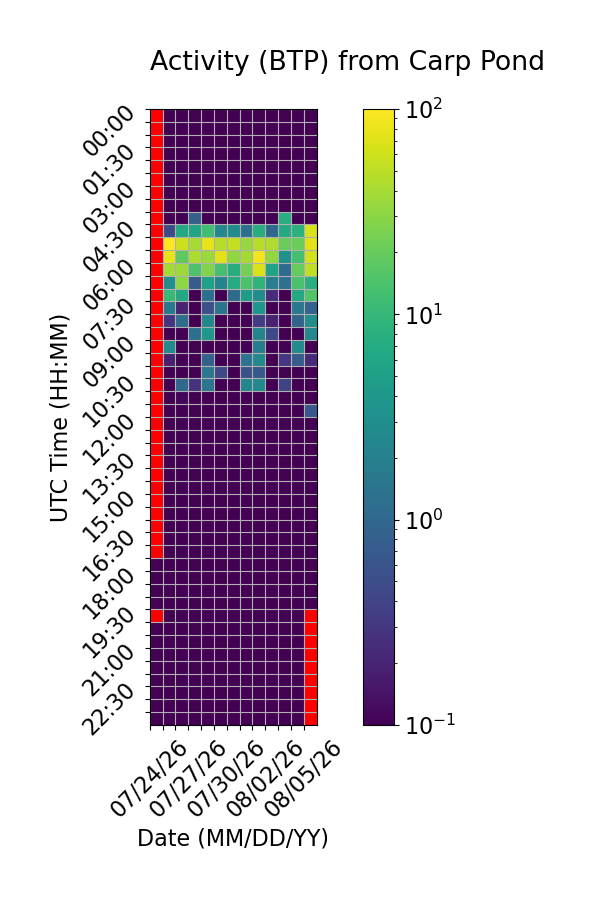

The file beside this chart, header and first rows:
Time (UTC), 07/24/26, 07/25/26, 07/26/26, 07/27/26, 07/28/26, 07/29/26, 07/30/26, 07/31/26, 08/01/26, 08/02/26, 08/03/26, 08/04/26, 08/05/26
00:00, , 0.0, 0.0, 0.0, 0.0, 0.0, 0.0, 0.0, 0.0, 0.0, 0.0, 0.0, 0.0
00:30, , 0.0, 0.0, 0.0, 0.0, 0.0, 0.0, 0.0, 0.0, 0.0, 0.0, 0.0, 0.0
01:00, , 0.0, 0.0, 0.0, 0.0, 0.0, 0.0, 0.0, 0.0, 0.0, 0.0, 0.0, 0.0
01:30, , 0.0, 0.0, 0.0, 0.0, 0.0, 0.0, 0.0, 0.0, 0.0, 0.0, 0.0, 0.0
02:00, , 0.0, 0.0, 0.0, 0.0, 0.0, 0.0, 0.0, 0.0, 0.0, 0.0, 0.0, 0.0
02:30, , 0.0, 0.0, 0.0, 0.0, 0.0, 0.0, 0.0, 0.0, 0.0, 0.0, 0.0, 0.0
03:00, , 0.0, 0.0, 0.0, 0.0, 0.0, 0.0, 0.0, 0.0, 0.0, 0.0, 0.0, 0.0
03:30, , 0.0, 0.0, 0.0, 0.0, 0.0, 0.0, 0.0, 0.0, 0.0, 0.0, 0.0, 0.0
04:00, , 0.0, 0.0, 0.8113, 0.0, 0.0, 0.0, 0.0, 0.0, 0.0, 7.621, 0.0, 0.0
04:30, , 0.5044, 6.688, 5.804, 12.11, 2.534, 2.773, 1.243, 7.459, 1.029, 6.91, 8.28, 65.92
05:00, , 97.27, 58.63, 40.76, 76.75, 47.55, 52.66, 34.23, 47.65, 44.25, 20.37, 21.46, 73.88
05:30, , 77.87, 18.2, 43.18, 35.2, 73.09, 31.56, 39.89, 86.15, 32.85, 3.451, 12.75, 62.65
06:00, , 37.93, 36.13, 14.68, 27.23, 12.89, 7.321, 23.61, 69.11, 5.484, 1.158, 19.35, 51.26
06:30, , 3.15, 31.13, 0.7282, 5.196, 2.168, 7.043, 13.64, 8.832, 1.896, 1.341, 13.6, 7.86
07:00, , 10.37, 6.476, 0.0, 1.243, 0.0, 1.086, 4.583, 3.012, 0.237, 0.0, 6.415, 15.25
07:30, , 1.642, 0.1923, 0.0, 0.5428, 1.423, 0.0, 0.0, 3.75, 0.0, 0.03343, 1.58, 0.8895
08:00, , 0.3014, 1.174, 0.0, 2.44, 0.0, 0.0, 0.0, 0.3523, 0.188, 0.0, 0.8903, 3.019
08:30, , 0.0, 0.0, 1.253, 4.005, 0.0, 0.0, 0.0, 2.333, 0.4654, 0.0, 0.0, 2.473
09:00, , 2.818, 0.0, 0.0, 0.0, 0.0, 0.0, 0.0, 1.83, 0.0, 0.0, 2.82, 0.0
09:30, , 0.1819, 0.0, 0.0, 0.8603, 0.0, 0.0, 1.384, 2.58, 0.0, 0.2992, 0.7683, 0.231
10:00, , 0.0, 0.0, 0.0, 1.536, 0.4294, 0.0, 0.5591, 0.6633, 0.0, 0.0, 0.0, 0.0
10:30, , 0.0, 1.039, 0.2783, 1.503, 0.0, 0.0, 2.354, 2.571, 0.0, 0.3846, 0.0, 0.0
11:00, , 0.0, 0.1113, 0.0, 0.0, 0.0, 0.0, 0.0, 0.0, 0.0, 0.0, 0.0, 0.0
11:30, , 0.0, 0.0, 0.0, 0.0, 0.0, 0.0, 0.0, 0.0, 0.0, 0.0, 0.0, 0.6714
12:00, , 0.0, 0.0, 0.0, 0.0, 0.0, 0.0, 0.0, 0.0, 0.0, 0.0, 0.0, 0.0
12:30, , 0.0, 0.0, 0.0, 0.0, 0.0, 0.0, 0.0, 0.0, 0.0, 0.0, 0.0, 0.0
13:00, , 0.0, 0.0, 0.0, 0.0, 0.0, 0.0, 0.0, 0.0, 0.0, 0.0, 0.0, 0.0
13:30, , 0.0, 0.0, 0.0, 0.0, 0.0, 0.0, 0.0, 0.0, 0.0, 0.0, 0.0, 0.0
14:00, , 0.0, 0.0, 0.0, 0.0, 0.0, 0.0, 0.0, 0.0, 0.0, 0.0, 0.0, 0.0
14:30, , 0.0, 0.0, 0.0, 0.0, 0.0, 0.0, 0.0, 0.0, 0.0, 0.0, 0.0, 0.0
15:00, , 0.0, 0.0, 0.0, 0.0, 0.0, 0.0, 0.0, 0.0, 0.0, 0.0, 0.0, 0.0
15:30, , 0.0, 0.0, 0.0, 0.0, 0.0, 0.0, 0.0, 0.0, 0.0, 0.0, 0.0, 0.0
16:00, , 0.0, 0.0, 0.0, 0.0, 0.0, 0.0, 0.0, 0.0, 0.0, 0.0, 0.0, 0.0
16:30, , 0.0, 0.0, 0.0, 0.0, 0.0, 0.0, 0.0, 0.0, 0.0, 0.0, 0.0, 0.0
17:00, , 0.0, 0.0, 0.0, 0.0, 0.0, 0.0, 0.0, 0.0, 0.0, 0.0, 0.0, 0.0
17:30, 0.0, 0.0, 0.0, 0.0, 0.0, 0.0, 0.0, 0.0, 0.0, 0.0, 0.0, 0.0, 0.0
18:00, 0.0, 0.0, 0.0, 0.0, 0.0, 0.0, 0.0, 0.0, 0.0, 0.0, 0.0, 0.0, 0.0
18:30, 0.0, 0.0, 0.0, 0.0, 0.0, 0.0, 0.0, 0.0, 0.0, 0.0, 0.0, 0.0, 0.0
19:00, 0.0, 0.0, 0.0, 0.0, 0.0, 0.0, 0.0, 0.0, 0.0, 0.0, 0.0, 0.0, 0.0
19:30, , 0.0, 0.0, 0.0, 0.0, 0.0, 0.0, 0.0, 0.0, 0.0, 0.0, 0.0, 
20:00, 0.0, 0.0, 0.0, 0.0, 0.0, 0.0, 0.0, 0.0, 0.0, 0.0, 0.0, 0.0, 
20:30, 0.0, 0.0, 0.0, 0.0, 0.0, 0.0, 0.0, 0.0, 0.0, 0.0, 0.0, 0.0, 
21:00, 0.0, 0.0, 0.0, 0.0, 0.0, 0.0, 0.0, 0.0, 0.0, 0.0, 0.0, 0.0, 
21:30, 0.0, 0.0, 0.0, 0.0, 0.0, 0.0, 0.0, 0.0, 0.0, 0.0, 0.0, 0.0, 
22:00, 0.0, 0.0, 0.0, 0.0, 0.0, 0.0, 0.0, 0.0, 0.0, 0.0, 0.0, 0.0, 
22:30, 0.0, 0.0, 0.0, 0.0, 0.0, 0.0, 0.0, 0.0, 0.0, 0.0, 0.0, 0.0, 
23:00, 0.0, 0.0, 0.0, 0.0, 0.0, 0.0, 0.0, 0.0, 0.0, 0.0, 0.0, 0.0, 
23:30, 0.0, 0.0, 0.0, 0.0, 0.0, 0.0, 0.0, 0.0, 0.0, 0.0, 0.0, 0.0, 
